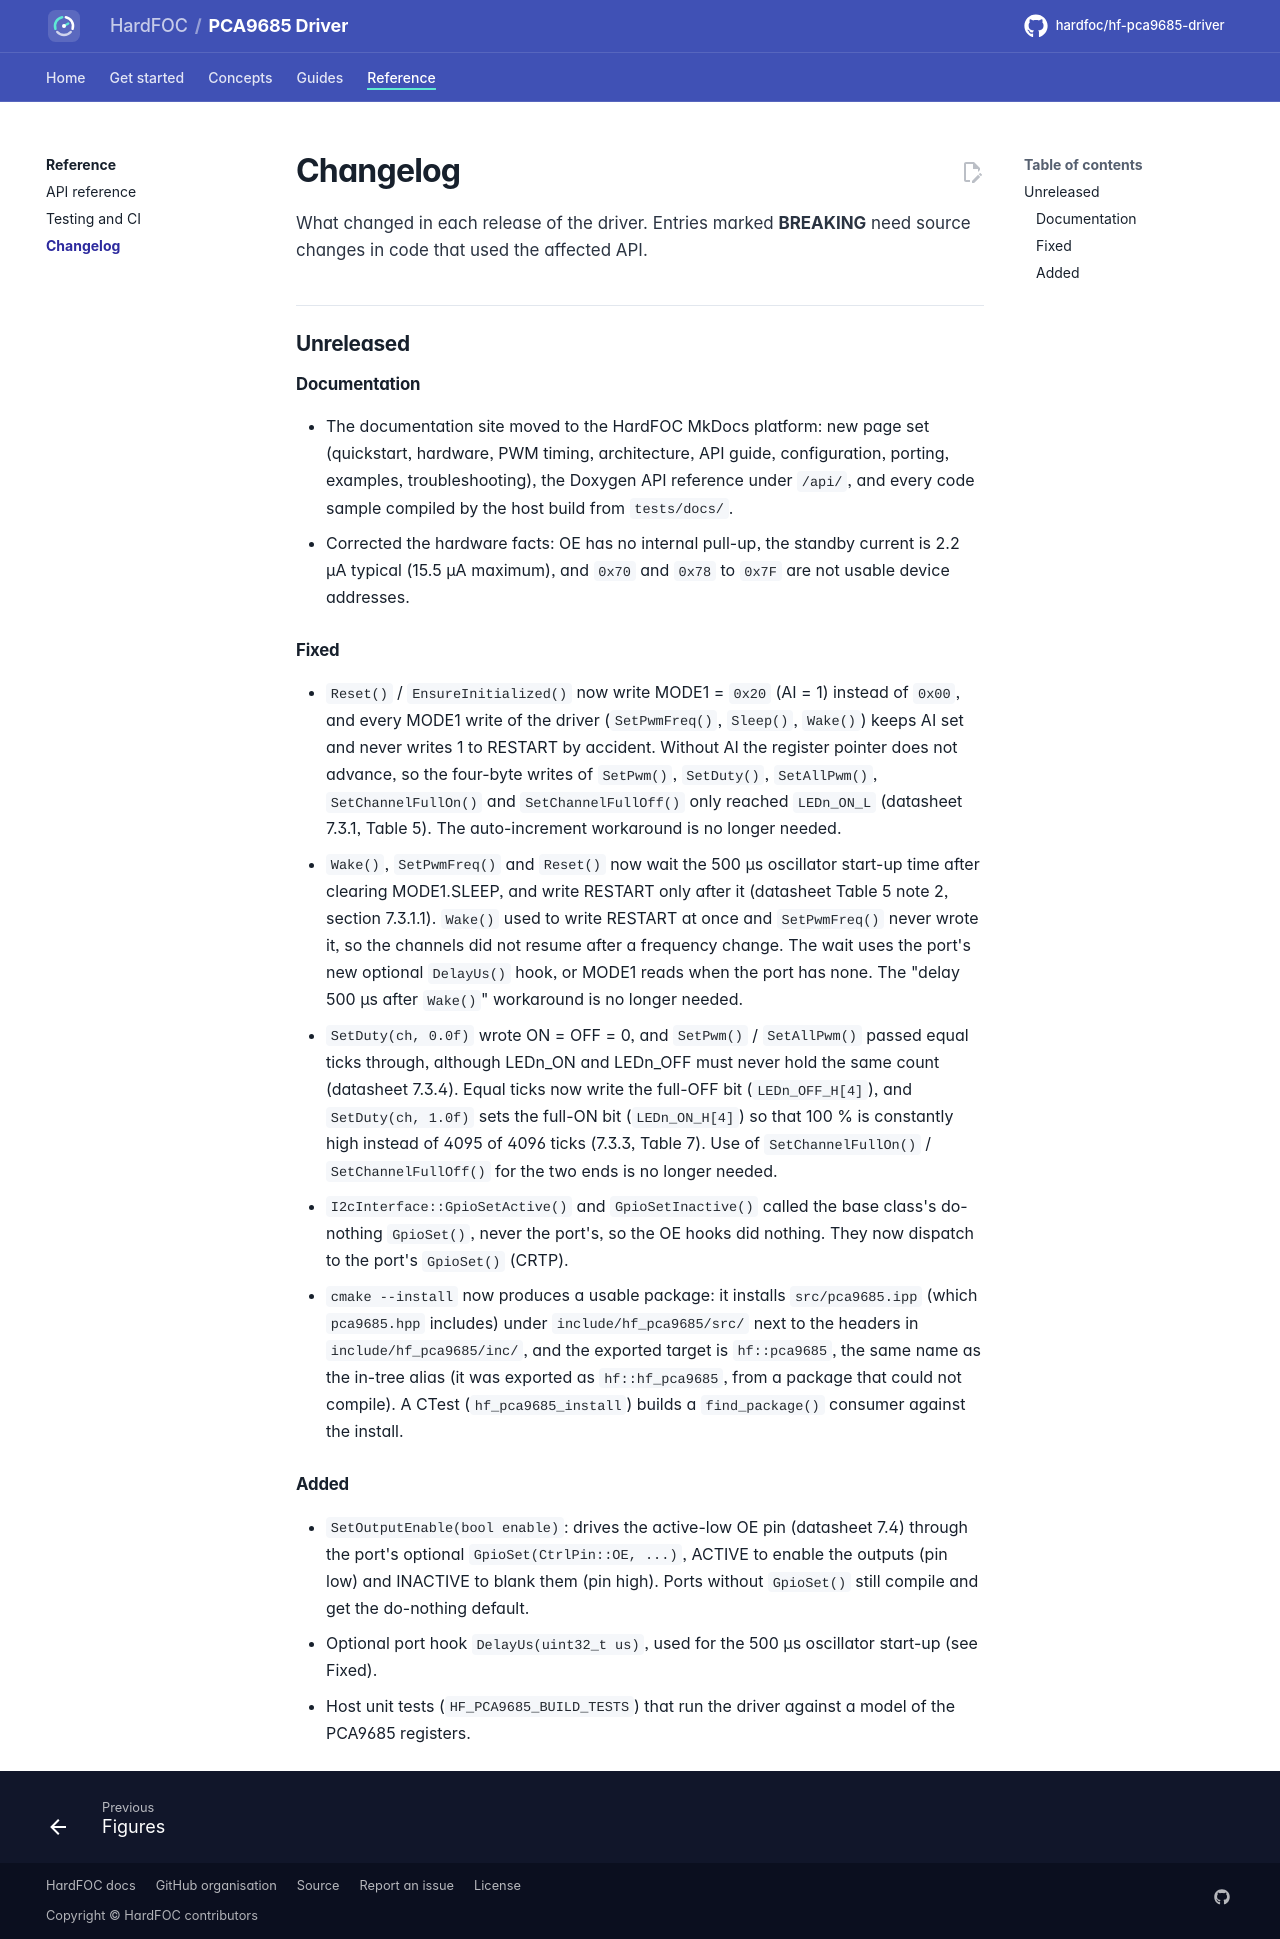

repository: hardfoc/hf-pca9685-driver · page: dev/changelog/index.html · generator: mkdocs

# Changelog

All notable changes to this driver are listed here. Versions follow
[Semantic Versioning](https://semver.org/). Entries marked **BREAKING** need source changes in
code that used the affected API; together they call for a major version bump at release.

## Unreleased

### Documentation

- The documentation site moved to the HardFOC MkDocs platform: new page set (quickstart, hardware, PWM timing,
  architecture, API guide, configuration, porting, examples, troubleshooting), the Doxygen API reference under
  `/api/`, and every code sample compiled by the host build from `tests/docs/`.
- Corrected the hardware facts: OE has no internal pull-up, the standby current is 2.2 µA typical (15.5 µA
  maximum), and `0x70` and `0x78` to `0x7F` are not usable device addresses.

### Fixed

- `Reset()` / `EnsureInitialized()` now write MODE1 = `0x20` (AI = 1) instead of `0x00`, and every MODE1 write
  of the driver (`SetPwmFreq()`, `Sleep()`, `Wake()`) keeps AI set and never writes 1 to RESTART by accident.
  Without AI the register pointer does not advance, so the four-byte writes of `SetPwm()`, `SetDuty()`,
  `SetAllPwm()`, `SetChannelFullOn()` and `SetChannelFullOff()` only reached `LEDn_ON_L` (datasheet 7.3.1,
  Table 5). The auto-increment workaround is no longer needed.
- `Wake()`, `SetPwmFreq()` and `Reset()` now wait the 500 µs oscillator start-up time after clearing
  MODE1.SLEEP, and write RESTART only after it (datasheet Table 5 note 2, section 7.3.1.1). `Wake()` used to
  write RESTART at once and `SetPwmFreq()` never wrote it, so the channels did not resume after a frequency
  change. The wait uses the port's new optional `DelayUs()` hook, or MODE1 reads when the port has none. The
  "delay 500 µs after `Wake()`" workaround is no longer needed.
- `SetDuty(ch, 0.0f)` wrote ON = OFF = 0, and `SetPwm()` / `SetAllPwm()` passed equal ticks through, although
  LEDn_ON and LEDn_OFF must never hold the same count (datasheet 7.3.4). Equal ticks now write the full-OFF bit
  (`LEDn_OFF_H[4]`), and `SetDuty(ch, 1.0f)` sets the full-ON bit (`LEDn_ON_H[4]`) so that 100 % is constantly
  high instead of 4095 of 4096 ticks (7.3.3, Table 7). Use of `SetChannelFullOn()` / `SetChannelFullOff()` for
  the two ends is no longer needed.
- `I2cInterface::GpioSetActive()` and `GpioSetInactive()` called the base class's do-nothing `GpioSet()`, never
  the port's, so the OE hooks did nothing. They now dispatch to the port's `GpioSet()` (CRTP).
- `cmake --install` now produces a usable package: it installs `src/pca9685.ipp` (which `pca9685.hpp` includes)
  under `include/hf_pca9685/src/` next to the headers in `include/hf_pca9685/inc/`, and the exported target is
  `hf::pca9685`, the same name as the in-tree alias (it was exported as `hf::hf_pca9685`, from a package that
  could not compile). A CTest (`hf_pca9685_install`) builds a `find_package()` consumer against the install.

### Added

- `SetOutputEnable(bool enable)`: drives the active-low OE pin (datasheet 7.4) through the port's optional
  `GpioSet(CtrlPin::OE, ...)`, ACTIVE to enable the outputs (pin low) and INACTIVE to blank them (pin high).
  Ports without `GpioSet()` still compile and get the do-nothing default.
- Optional port hook `DelayUs(uint32_t us)`, used for the 500 µs oscillator start-up (see Fixed).
- Host unit tests (`HF_PCA9685_BUILD_TESTS`) that run the driver against a model of the PCA9685 registers.
